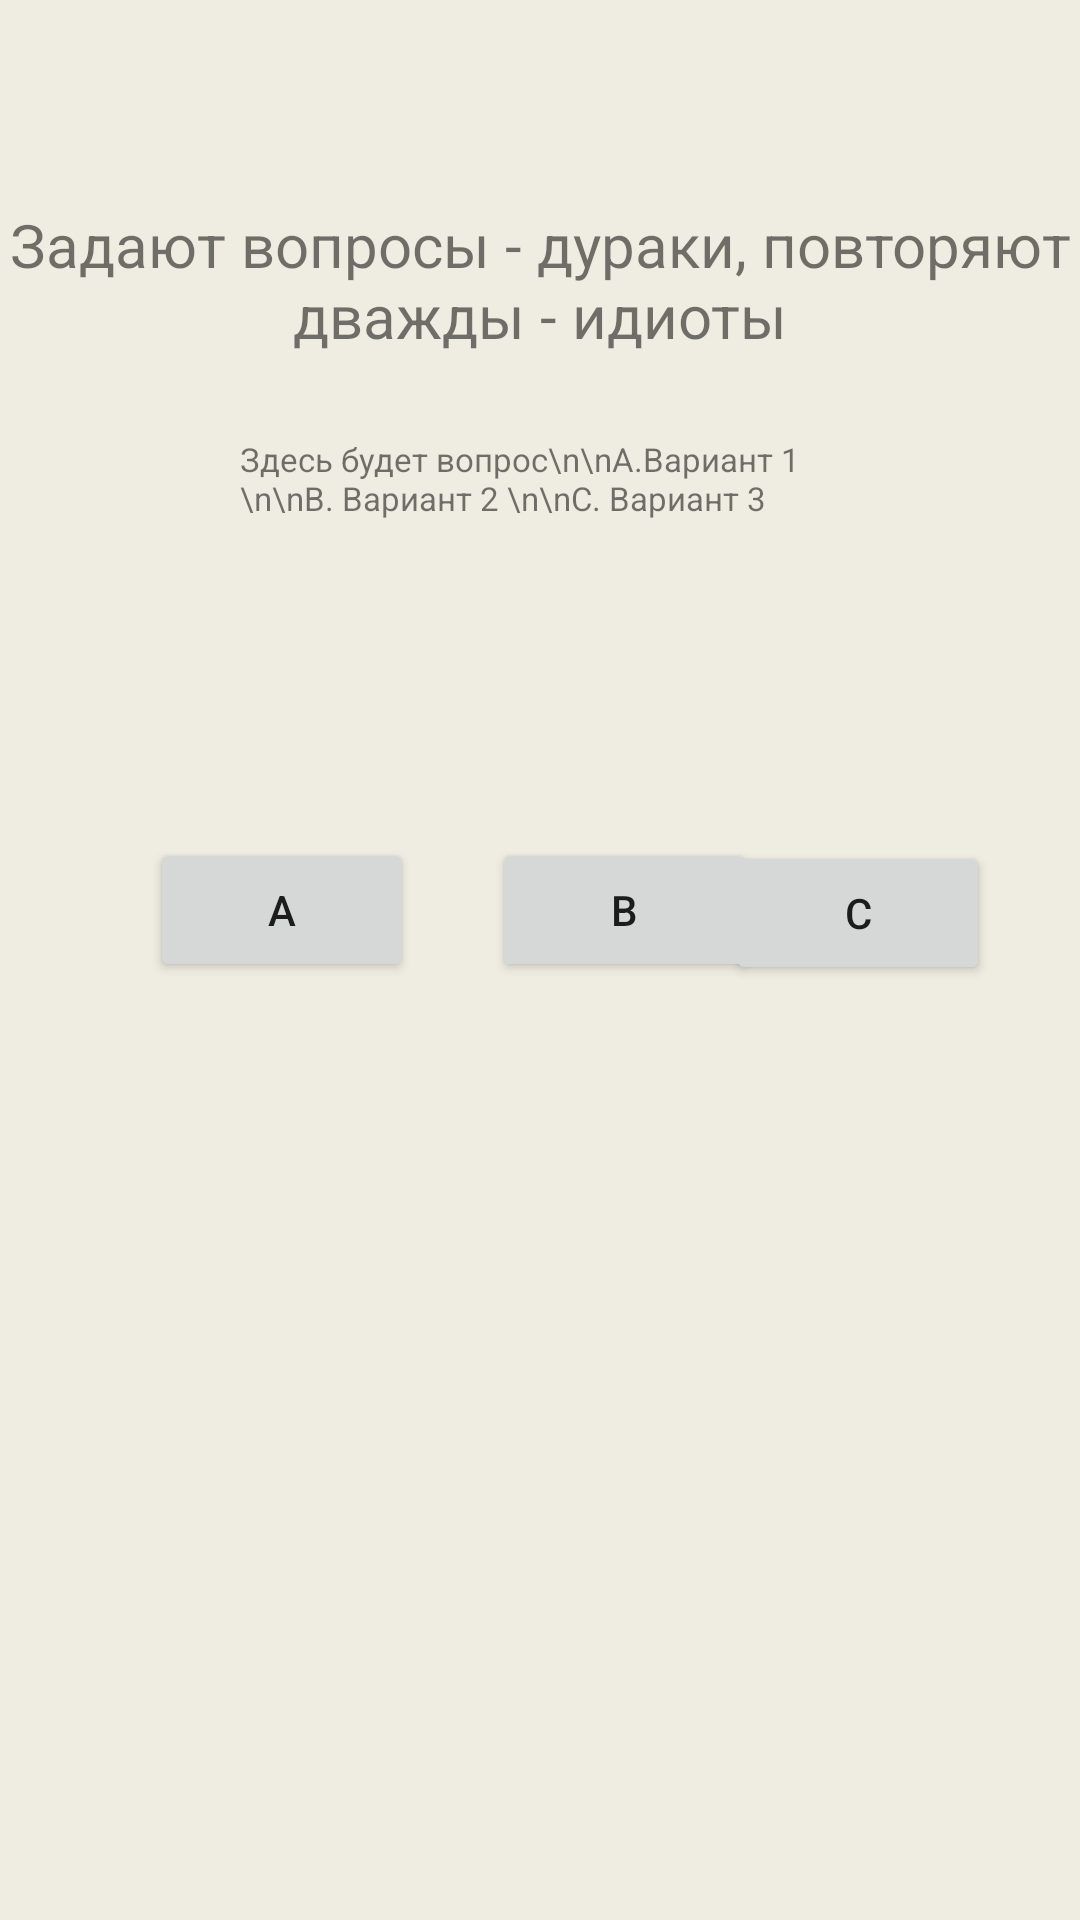

Write the Android layout XML for this screen, with the resource values it uses.
<!-- AndroidManifest.xml: application theme Theme.EMPEROR -->
<!-- res/layout/activity_emperial_quiz.xml -->
<?xml version="1.0" encoding="utf-8"?>
<androidx.constraintlayout.widget.ConstraintLayout xmlns:android="http://schemas.android.com/apk/res/android"
    xmlns:app="http://schemas.android.com/apk/res-auto"
    xmlns:tools="http://schemas.android.com/tools"
    android:layout_width="match_parent"
    android:layout_height="match_parent"
    tools:context=".EmperialQuiz">

    <TextView
        android:id="@+id/textView"
        android:layout_width="wrap_content"
        android:layout_height="wrap_content"
        android:layout_marginTop="68dp"
        android:layout_marginBottom="27dp"
        android:text="Задают вопросы - дураки, повторяют дважды - идиоты"
        android:textSize="20sp"
        app:layout_constraintBottom_toTopOf="@+id/textView2"
        app:layout_constraintEnd_toEndOf="parent"
        app:layout_constraintStart_toStartOf="parent"
        app:layout_constraintTop_toTopOf="parent"
        android:textAlignment="center"/>

    <TextView
        android:id="@+id/textView2"
        android:layout_width="200dp"
        android:layout_height="wrap_content"
        android:layout_marginStart="49dp"
        android:layout_marginEnd="49dp"
        android:layout_marginBottom="106dp"
        android:text="Здесь будет вопрос\n\nA.Вариант 1 \n\nB. Вариант 2 \n\nC. Вариант 3"
        android:textSize="11sp"
        app:layout_constraintBottom_toTopOf="@+id/button2"
        app:layout_constraintEnd_toEndOf="parent"
        app:layout_constraintHorizontal_bias="0.498"
        app:layout_constraintStart_toStartOf="parent"
        app:layout_constraintTop_toBottomOf="@+id/textView"
        app:layout_constraintVertical_bias="0.083"/>

    <Button
        android:id="@+id/button2"
        android:layout_width="wrap_content"
        android:layout_height="wrap_content"
        android:layout_marginStart="50dp"
        android:layout_marginBottom="313dp"
        android:text="A"
        app:layout_constraintBottom_toBottomOf="parent"
        app:layout_constraintStart_toStartOf="parent"
        app:layout_constraintTop_toBottomOf="@+id/textView2" />

    <Button
        android:id="@+id/button5"
        android:layout_width="wrap_content"
        android:layout_height="wrap_content"
        android:layout_marginStart="26dp"
        android:text="B"
        app:layout_constraintBaseline_toBaselineOf="@+id/button2"
        app:layout_constraintStart_toEndOf="@+id/button2" />

    <Button
        android:id="@+id/button6"
        android:layout_width="wrap_content"
        android:layout_height="wrap_content"
        android:layout_marginTop="1dp"
        android:layout_marginEnd="30dp"
        android:text="C"
        app:layout_constraintEnd_toEndOf="parent"
        app:layout_constraintTop_toTopOf="@+id/button5" />

</androidx.constraintlayout.widget.ConstraintLayout>
<!-- resources referenced by this layout -->
<resources>
  <style name="Theme.EMPEROR" parent="Theme.MaterialComponents.DayNight.DarkActionBar">
          
          <item name="colorPrimary">@color/GuardsmenMain</item>
          <item name="colorPrimaryVariant">@color/GuardsmenDop2</item>
          <item name="colorOnPrimary">@color/GuardsmenDop</item>
          
          <item name="colorSecondary">@color/teal_200</item>
          <item name="colorSecondaryVariant">@color/teal_700</item>
          <item name="colorOnSecondary">@color/black</item>
          
          <item name="android:statusBarColor">?attr/colorPrimaryVariant</item>
          
          <item name="colorSurface">@color/GuardsmenDop3</item>
          <item name="android:colorBackground">@color/GuardsmenDop3</item>
      </style>
  <color name="GuardsmenMain">#A1A38F</color>
  <color name="GuardsmenDop2">#434343</color>
  <color name="GuardsmenDop">#8A8978</color>
  <color name="teal_200">#FF03DAC5</color>
  <color name="teal_700">#FF018786</color>
  <color name="black">#FF000000</color>
  <color name="GuardsmenDop3">#EFEDE1</color>
</resources>
